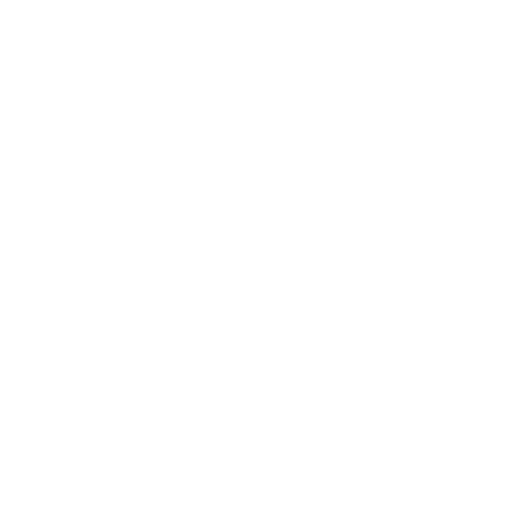
t = 0.00 s
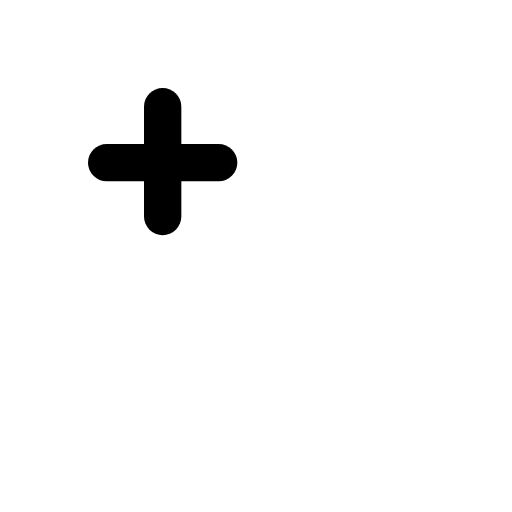
t = 0.44 s
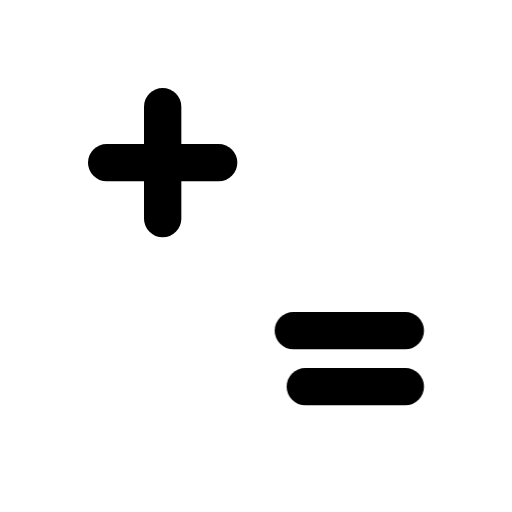
t = 0.88 s
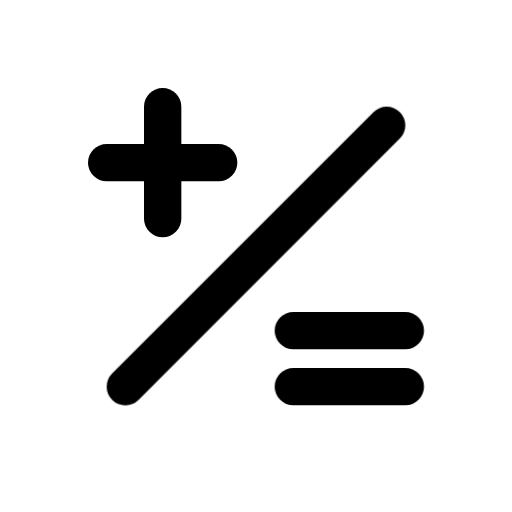
t = 1.25 s
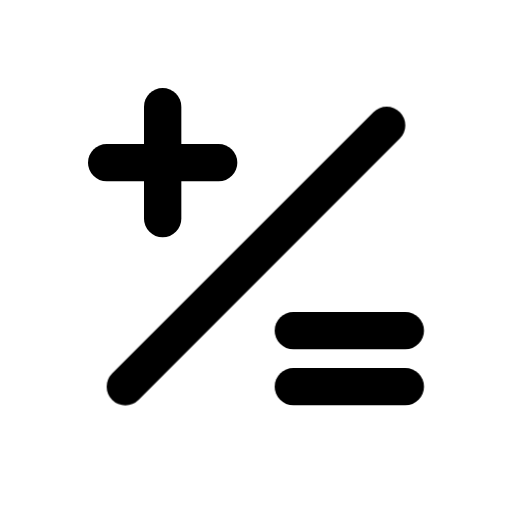
t = 1.79 s
t = 2.33 s: frame unchanged from t = 1.79 s, image omitted

The animated SVG that drew these frames (rendered in a browser with its animation timeline set to each time). Animation: 5 CSS @keyframes rules; one cycle of 2.65 s, repeats indefinitely.

<svg xmlns="http://www.w3.org/2000/svg" width="24" height="24" fill="none" stroke="currentColor" stroke-linecap="round" stroke-linejoin="round" stroke-width="2" viewBox="0 0 24 24">
    <!-- Generated by scripts/icon-expansion/generate.mjs -->
    <!-- Adapted from Tabler Icons 3.34.1.
MIT License

Copyright (c) 2020-2024 Paweł Kuna

Permission is hereby granted, free of charge, to any person obtaining a copy
of this software and associated documentation files (the "Software"), to deal
in the Software without restriction, including without limitation the rights
to use, copy, modify, merge, publish, distribute, sublicense, and/or sell
copies of the Software, and to permit persons to whom the Software is
furnished to do so, subject to the following conditions:

The above copyright notice and this permission notice shall be included in all
copies or substantial portions of the Software.

THE SOFTWARE IS PROVIDED "AS IS", WITHOUT WARRANTY OF ANY KIND, EXPRESS OR
IMPLIED, INCLUDING BUT NOT LIMITED TO THE WARRANTIES OF MERCHANTABILITY,
FITNESS FOR A PARTICULAR PURPOSE AND NONINFRINGEMENT. IN NO EVENT SHALL THE
AUTHORS OR COPYRIGHT HOLDERS BE LIABLE FOR ANY CLAIM, DAMAGES OR OTHER
LIABILITY, WHETHER IN AN ACTION OF CONTRACT, TORT OR OTHERWISE, ARISING FROM,
OUT OF OR IN CONNECTION WITH THE SOFTWARE OR THE USE OR OTHER DEALINGS IN THE
SOFTWARE. -->
    <!-- Motion: trace each stroke from its own origin, accumulate the drawing, then hold before restarting. -->
    <style>
        @media (prefers-reduced-motion: no-preference) {
            @keyframes ira-stroke-plus-equal-0 { 0% { stroke-dashoffset: 1; opacity: 0; } 0.4% { opacity: 1; } 9.4%, 88% { stroke-dashoffset: 0; opacity: 1; } 100% { stroke-dashoffset: 0; opacity: 0; } }
            [data-ira-stroke-reveal="plus-equal"] [data-ira-line="0"] { stroke-dasharray: 1 1; animation: ira-stroke-plus-equal-0 2.65s cubic-bezier(.25,.65,.35,1) infinite; }
            @keyframes ira-stroke-plus-equal-1 { 0%, 9.4% { stroke-dashoffset: 1; opacity: 0; } 9.8% { opacity: 1; } 18.8%, 88% { stroke-dashoffset: 0; opacity: 1; } 100% { stroke-dashoffset: 0; opacity: 0; } }
            [data-ira-stroke-reveal="plus-equal"] [data-ira-line="1"] { stroke-dasharray: 1 1; animation: ira-stroke-plus-equal-1 2.65s cubic-bezier(.25,.65,.35,1) infinite; }
            @keyframes ira-stroke-plus-equal-2 { 0%, 18.8% { stroke-dashoffset: 1; opacity: 0; } 19.2% { opacity: 1; } 28.2%, 88% { stroke-dashoffset: 0; opacity: 1; } 100% { stroke-dashoffset: 0; opacity: 0; } }
            [data-ira-stroke-reveal="plus-equal"] [data-ira-line="2"] { stroke-dasharray: 1 1; animation: ira-stroke-plus-equal-2 2.65s cubic-bezier(.25,.65,.35,1) infinite; }
            @keyframes ira-stroke-plus-equal-3 { 0%, 28.2% { stroke-dashoffset: 1; opacity: 0; } 28.6% { opacity: 1; } 37.6%, 88% { stroke-dashoffset: 0; opacity: 1; } 100% { stroke-dashoffset: 0; opacity: 0; } }
            [data-ira-stroke-reveal="plus-equal"] [data-ira-line="3"] { stroke-dasharray: 1 1; animation: ira-stroke-plus-equal-3 2.65s cubic-bezier(.25,.65,.35,1) infinite; }
            @keyframes ira-stroke-plus-equal-4 { 0%, 37.6% { stroke-dashoffset: 1; opacity: 0; } 38% { opacity: 1; } 47%, 88% { stroke-dashoffset: 0; opacity: 1; } 100% { stroke-dashoffset: 0; opacity: 0; } }
            [data-ira-stroke-reveal="plus-equal"] [data-ira-line="4"] { stroke-dasharray: 1 1; animation: ira-stroke-plus-equal-4 2.65s cubic-bezier(.25,.65,.35,1) infinite; }
        }
    </style>
    <g data-ira-stroke-reveal="plus-equal"><g transform="translate(1.5 1.5) scale(.875)"><path data-ira-line="0" pathLength="1" d="M4 7L10 7"/><path data-ira-line="1" pathLength="1" d="M7 4L7 10"/><path data-ira-line="2" pathLength="1" d="M20 16L14 16"/><path data-ira-line="3" pathLength="1" d="M20 19L14 19"/></g><g transform="translate(1.5 1.5) scale(.875)"><path data-ira-line="4" pathLength="1" d="M5 19L19 5"/></g></g>
</svg>
